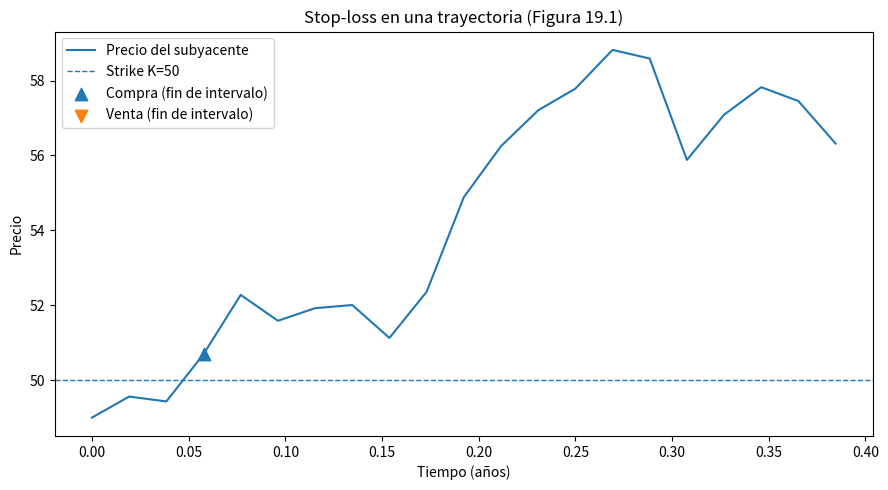

Python code for this plot:
import pandas as pd
import numpy as np
import matplotlib.pyplot as plt


def simulate_single_path(S0, mu, sigma, dt, n_steps):
    
    rng = np.random.default_rng()
    t = np.arange(n_steps + 1) * dt
    S = np.empty(n_steps + 1, dtype=float)
    S[0] = S0
    for k in range(1, n_steps + 1):
        eps = rng.normal(0.0, 1.0)
        dS = mu * S[k-1] * dt + sigma * S[k-1] * np.sqrt(dt) * eps
        S[k] = max(S[k-1] + dS, 1e-12)
    return t, S

def stoploss_trades_and_position(S, K):
    """
    posicion en cada cierre t es 1{S[t] >= K}. Si cambia vs el cierre previo, hubo trade.
    opera al final del intervalo, a precio S[t].
    """
    n = len(S)
    pos = np.zeros(n, dtype=int)
    pos[0] = 1 if S[0] >= K else 0
    trades = []

    for t in range(1, n):
        pos[t] = 1 if S[t] >= K else 0
        if pos[t] != pos[t-1]:
            action = "buy" if pos[t] == 1 else "sell"
            trades.append({"t_index": t, "action": action, "price": float(S[t])})

    return trades, pos

def plot_stoploss_price_only(t, S, K, trades, outfile="figure_19_1_stoploss.png"):
    """
    precio vs tiempo, linea horizontal en K,
    y marcadores de trades al final de cada intervalo.
    """
    fig, ax1 = plt.subplots(1, 1, figsize=(9, 5))

    ax1.plot(t, S, label="Precio del subyacente")
    ax1.axhline(K, linestyle="--", linewidth=1, label=f"Strike K={K}")

    
    if trades:
        buys_idx  = [e["t_index"] for e in trades if e["action"] == "buy"]
        buys_p    = [e["price"]   for e in trades if e["action"] == "buy"]
        sells_idx = [e["t_index"] for e in trades if e["action"] == "sell"]
        sells_p   = [e["price"]   for e in trades if e["action"] == "sell"]

        ax1.scatter(t[buys_idx],  buys_p,  marker="^", s=80, label="Compra (fin de intervalo)")
        ax1.scatter(t[sells_idx], sells_p, marker="v", s=80, label="Venta (fin de intervalo)")

    ax1.set_xlabel("Tiempo (años)")
    ax1.set_ylabel("Precio")
    ax1.set_title("Stop-loss en una trayectoria (Figura 19.1)")
    ax1.legend(loc="best")

    plt.tight_layout()
    plt.savefig(outfile, dpi=150)
    plt.show()


def main():
    T = 0.3846 # años, equiv a 20 semanas
    n_steps = 20            # rebalanceo semanal
    interval = T / n_steps  # Δt
    media = 0.13
    deviation = 0.20
    initial_stock_price = 49
    r = 0.05
    K = 50
    BSM_price = 2.40

    # simulacion de una trayectoria + stop-loss y figura 19.1 ===
    t, S = simulate_single_path(
        S0=initial_stock_price, mu=media, sigma=deviation,
        dt=interval, n_steps=n_steps
    )

    trades, pos = stoploss_trades_and_position(S, K)

    plot_stoploss_price_only(t, S, K, trades, outfile="figure_19_1_stoploss.png")


if __name__ == '__main__':
    main()

